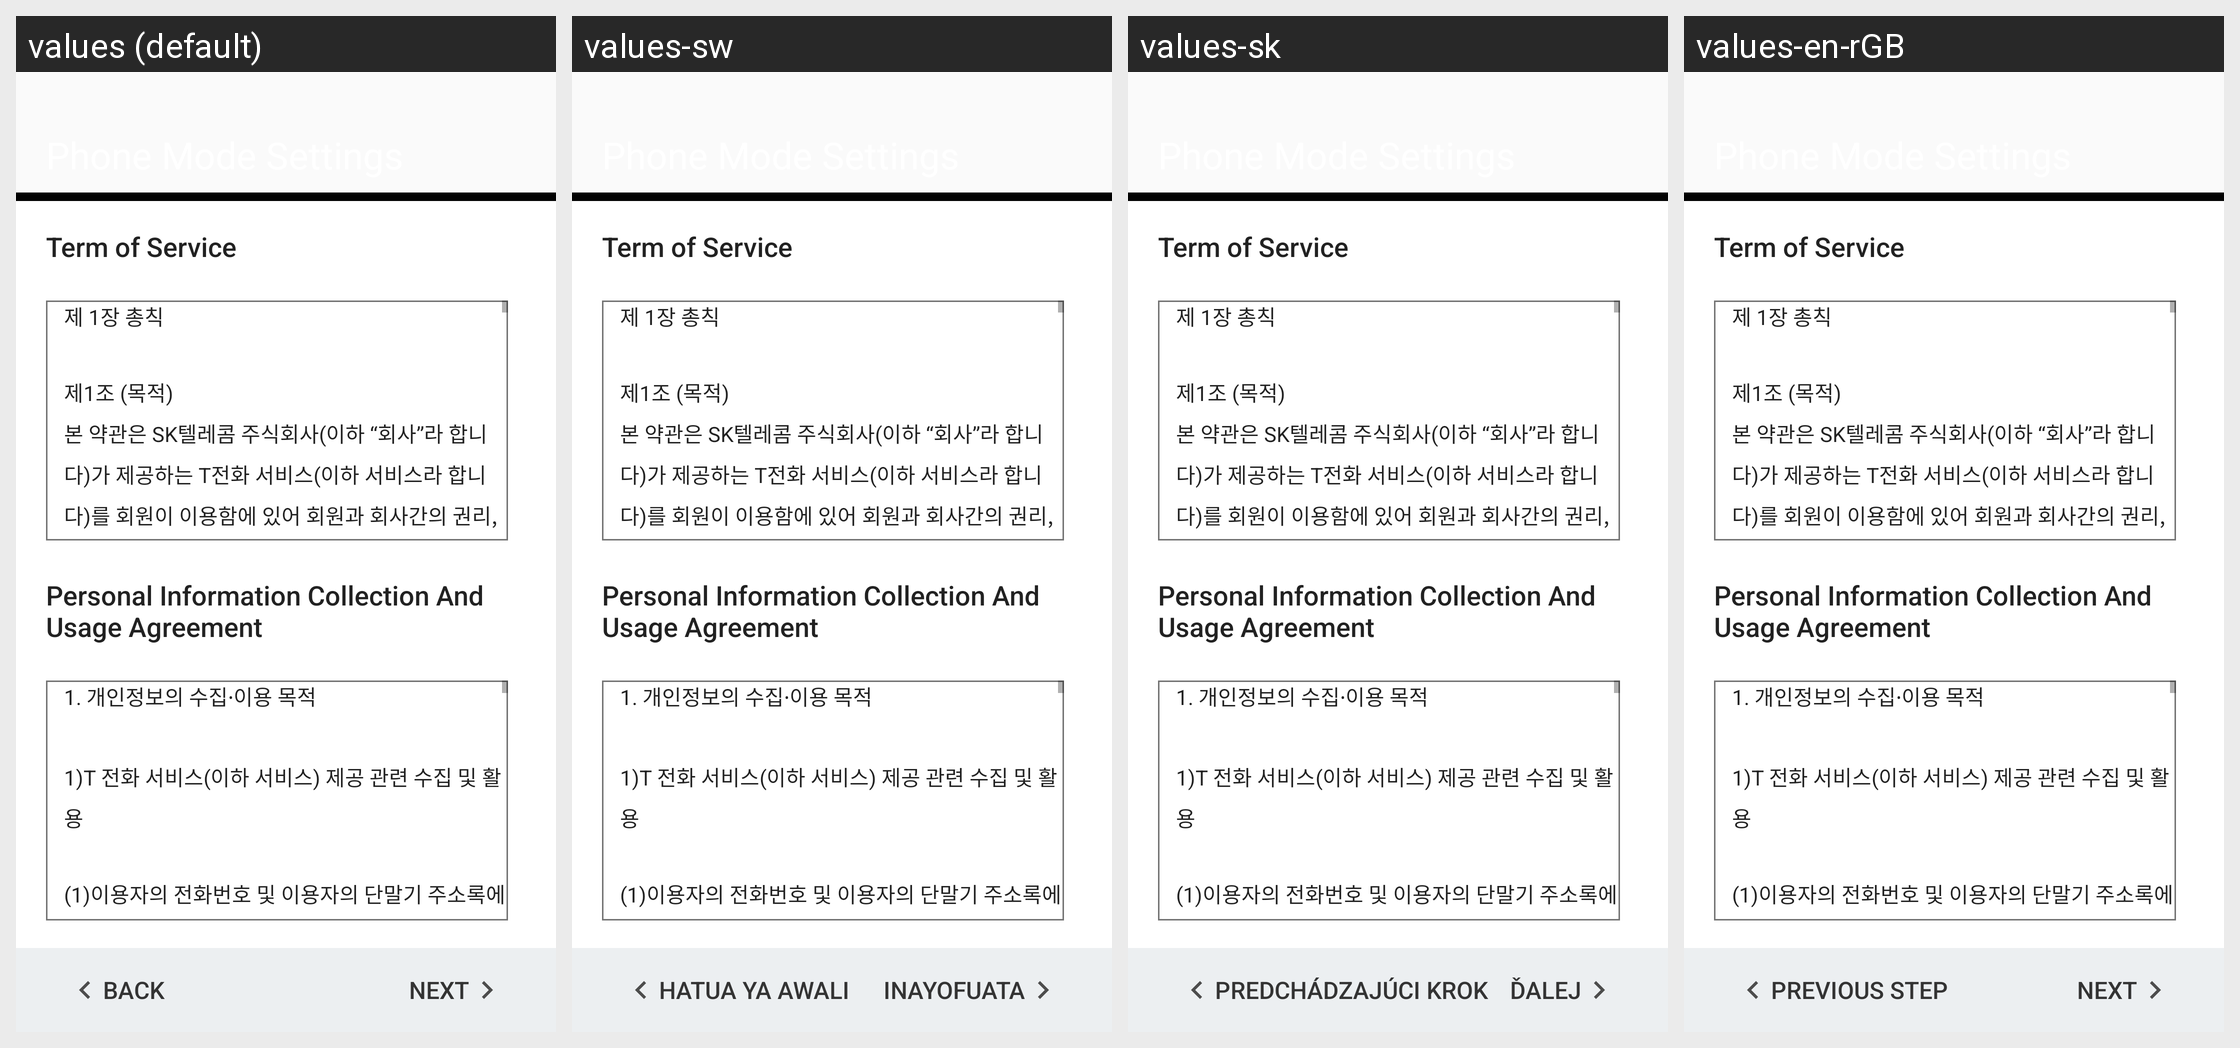

For this localized Android screen grid, give each drawn string resource with its value in every locale shown.
Android screen res/layout/phone_mode_skt.xml rendered under 4 locales, left to right: values (default), values-sw, values-sk, values-en-rGB. Device: Nexus 5 (rendered at 1080×1920; each locale shown at half size, 540×960, under a caption strip naming it); theme Theme.MaterialComponents.DayNight.NoActionBar.
Other locales in the repository, not shown: values-af, values-af-rZA, values-am, values-am-rET, values-ar, values-ar-rAE, values-ar-rEG, values-az, values-be, values-bg, values-bg-rBG, values-bn, values-bn-rBD, values-bs, values-bs-rBA, values-ca, values-cs, values-cs-rCZ, values-da, values-da-rDK, values-de, values-de-rCH, values-de-rDE, values-el, values-el-rGR, values-en-rCA, values-en-rIN, values-en-rUS, values-en-rXC, values-es, values-es-rES, values-es-rMX, values-es-rUS, values-et, values-et-rEE, values-eu, values-fa, values-fa-rAF, values-fa-rIR, values-fi, values-fi-rFI, values-fr, values-fr-rCA, values-fr-rCH, values-fr-rFR, values-gl, values-gu, values-gu-rIN, values-hi, values-hi-rIN, values-hr, values-hr-rHR, values-hu, values-hu-rHU, values-hy, values-in, values-in-rID, values-is, values-is-rIS, values-it, values-it-rCH, values-it-rIT, values-iw, values-iw-rIL, values-ja, values-ka, values-kk, values-kk-rKZ, values-km, values-km-rKH, values-kn, values-kn-rIN, values-ko, values-ky, values-lo, values-lo-rLA, values-lt, values-lt-rLT, values-lv, values-lv-rLV, values-mk, values-mk-rMK, values-ml, values-ml-rIN, values-mn, values-mr, values-mr-rIN, values-ms, values-ms-rMY, values-my, values-my-rMM, values-my-rZG, values-nb, values-nb-rNO, values-ne, values-ne-rNP, values-nl, values-nl-rNL, values-or, values-pa, values-pa-rIN, values-pl, values-pl-rPL, values-pt, values-pt-rBR, values-pt-rPT, values-ro, values-ro-rRO, values-ru, values-ru-rRU, values-si, values-si-rLK, values-sk-rSK, values-sl, values-sl-rSI, values-sq, values-sq-rAL, values-sr, values-sr-rRS, values-sv, values-sv-rSE, values-sw-rTZ, values-ta, values-ta-rIN, values-te, values-te-rIN, values-th, values-th-rTH, values-tl, values-tr, values-tr-rTR, values-uk, values-uk-rUA, values-ur, values-ur-rPK, values-uz, values-vi, values-vi-rVN, values-zh-rCN, values-zh-rHK, values-zh-rTW, values-zu.
Strings drawn on this screen, with the default value and each locale's value (text and hints the layout hard-codes, and strings that could not be matched under every locale, appear in the picture but are not listed):

skt_term_of_use_title
  values: Term of Service
  values-sw: Term of Service  [not translated; the default value is used]
  values-sk: Term of Service  [not translated; the default value is used]
  values-en-rGB: Term of Service  [not translated; the default value is used]

skt_term_of_use_text
  values: 제 1장 총칙
      
      제1조 (목적)
      본 약관은 SK텔레콤 주식회사(이하 “회사”라 합니다)가 제공하는 T전화 서비스(이하 서비스라 합니다)를 회원이 이용함에 있어 회원과 회사간의 권리, 의무 및 책임사항, 서비스 이용조건 및 절차 등 기본적인 사항을 규정함을 목적으로 합니다.
      
      제2조 (약관의 효력 및 변경)
      ①본 약관은 서비스를 이용하고자 하는 모든 회원에 대하여 그 효력을 발생합니다. 단, 이동전화 서비스와 관련된 내용에 대하여는 회사의 이동전화에 관련된 이용약관과 함께 그 효력을 발생합니다.
      ②본 약관의 내용은 서비스 내에 게시하거나 기타의 방법으로 회원에게 공지하고, 이에 동의한 회원이 서비스에 가입함으로써 효력이 발생합니다.
      ③회사는 필요하다고 인정되는 경우 본 약관을 변경할 수 있으며, 회사가 …[clipped]
  values-sw: 제 1장 총칙
      
      제1조 (목적)
      본 약관은 SK텔레콤 주식회사(이하 “회사”라 합니다)가 제공하는 T전화 서비스(이하 서비스라 합니다)를 회원이 이용함에 있어 회원과 회사간의 권리, 의무 및 책임사항, 서비스 이용조건 및 절차 등 기본적인 사항을 규정함을 목적으로 합니다.
      
      제2조 (약관의 효력 및 변경)
      ①본 약관은 서비스를 이용하고자 하는 모든 회원에 대하여 그 효력을 발생합니다. 단, 이동전화 서비스와 관련된 내용에 대하여는 회사의 이동전화에 관련된 이용약관과 함께 그 효력을 발생합니다.
      ②본 약관의 내용은 서비스 내에 게시하거나 기타의 방법으로 회원에게 공지하고, 이에 동의한 회원이 서비스에 가입함으로써 효력이 발생합니다.
      ③회사는 필요하다고 인정되는 경우 본 약관을 변경할 수 있으며, 회사가 …[clipped]  [not translated; the default value is used]
  values-sk: 제 1장 총칙
      
      제1조 (목적)
      본 약관은 SK텔레콤 주식회사(이하 “회사”라 합니다)가 제공하는 T전화 서비스(이하 서비스라 합니다)를 회원이 이용함에 있어 회원과 회사간의 권리, 의무 및 책임사항, 서비스 이용조건 및 절차 등 기본적인 사항을 규정함을 목적으로 합니다.
      
      제2조 (약관의 효력 및 변경)
      ①본 약관은 서비스를 이용하고자 하는 모든 회원에 대하여 그 효력을 발생합니다. 단, 이동전화 서비스와 관련된 내용에 대하여는 회사의 이동전화에 관련된 이용약관과 함께 그 효력을 발생합니다.
      ②본 약관의 내용은 서비스 내에 게시하거나 기타의 방법으로 회원에게 공지하고, 이에 동의한 회원이 서비스에 가입함으로써 효력이 발생합니다.
      ③회사는 필요하다고 인정되는 경우 본 약관을 변경할 수 있으며, 회사가 …[clipped]  [not translated; the default value is used]
  values-en-rGB: 제 1장 총칙
      
      제1조 (목적)
      본 약관은 SK텔레콤 주식회사(이하 “회사”라 합니다)가 제공하는 T전화 서비스(이하 서비스라 합니다)를 회원이 이용함에 있어 회원과 회사간의 권리, 의무 및 책임사항, 서비스 이용조건 및 절차 등 기본적인 사항을 규정함을 목적으로 합니다.
      
      제2조 (약관의 효력 및 변경)
      ①본 약관은 서비스를 이용하고자 하는 모든 회원에 대하여 그 효력을 발생합니다. 단, 이동전화 서비스와 관련된 내용에 대하여는 회사의 이동전화에 관련된 이용약관과 함께 그 효력을 발생합니다.
      ②본 약관의 내용은 서비스 내에 게시하거나 기타의 방법으로 회원에게 공지하고, 이에 동의한 회원이 서비스에 가입함으로써 효력이 발생합니다.
      ③회사는 필요하다고 인정되는 경우 본 약관을 변경할 수 있으며, 회사가 …[clipped]  [not translated; the default value is used]

skt_personal_title
  values: Personal Information Collection And Usage Agreement
  values-sw: Personal Information Collection And Usage Agreement  [not translated; the default value is used]
  values-sk: Personal Information Collection And Usage Agreement  [not translated; the default value is used]
  values-en-rGB: Personal Information Collection And Usage Agreement  [not translated; the default value is used]

skt_personal_text
  values: 1. 개인정보의 수집∙이용 목적
      
      1)T 전화 서비스(이하 서비스) 제공 관련 수집 및 활용
      
      (1)이용자의 전화번호 및 이용자의 단말기 주소록에 저장되어있거나 저장되는 제3자의 전화번호와 이름을 수집/이용하여 프로필 연결 형성, Data(연락처 등) 전송, 이미지링 표시 등의 서비스 제공
      
      (2)이용자 프로필 정보, 이용자 상태정보, 서비스 내 이용자의 이름, 가입 이동통신사 정보 등은 이용자가 서비스 내에서 이용자를 식별하고, 다른 이용자에게 자신을 알리기 위해 등록/공개하는 정보로서, 서비스 이용과정에서 공개됨
      
      (3)이용자의 이동전화 단말기 모델 및 이동통신사 정보는 이용자의 단말기에 최적화된 서비스를 제공하기 위해 이용
      
      (4)이용자의 기기고유 번호 및 USIM 고유 번호 등은 이용자의 전화번호와 …[clipped]
  values-sw: 1. 개인정보의 수집∙이용 목적
      
      1)T 전화 서비스(이하 서비스) 제공 관련 수집 및 활용
      
      (1)이용자의 전화번호 및 이용자의 단말기 주소록에 저장되어있거나 저장되는 제3자의 전화번호와 이름을 수집/이용하여 프로필 연결 형성, Data(연락처 등) 전송, 이미지링 표시 등의 서비스 제공
      
      (2)이용자 프로필 정보, 이용자 상태정보, 서비스 내 이용자의 이름, 가입 이동통신사 정보 등은 이용자가 서비스 내에서 이용자를 식별하고, 다른 이용자에게 자신을 알리기 위해 등록/공개하는 정보로서, 서비스 이용과정에서 공개됨
      
      (3)이용자의 이동전화 단말기 모델 및 이동통신사 정보는 이용자의 단말기에 최적화된 서비스를 제공하기 위해 이용
      
      (4)이용자의 기기고유 번호 및 USIM 고유 번호 등은 이용자의 전화번호와 …[clipped]  [not translated; the default value is used]
  values-sk: 1. 개인정보의 수집∙이용 목적
      
      1)T 전화 서비스(이하 서비스) 제공 관련 수집 및 활용
      
      (1)이용자의 전화번호 및 이용자의 단말기 주소록에 저장되어있거나 저장되는 제3자의 전화번호와 이름을 수집/이용하여 프로필 연결 형성, Data(연락처 등) 전송, 이미지링 표시 등의 서비스 제공
      
      (2)이용자 프로필 정보, 이용자 상태정보, 서비스 내 이용자의 이름, 가입 이동통신사 정보 등은 이용자가 서비스 내에서 이용자를 식별하고, 다른 이용자에게 자신을 알리기 위해 등록/공개하는 정보로서, 서비스 이용과정에서 공개됨
      
      (3)이용자의 이동전화 단말기 모델 및 이동통신사 정보는 이용자의 단말기에 최적화된 서비스를 제공하기 위해 이용
      
      (4)이용자의 기기고유 번호 및 USIM 고유 번호 등은 이용자의 전화번호와 …[clipped]  [not translated; the default value is used]
  values-en-rGB: 1. 개인정보의 수집∙이용 목적
      
      1)T 전화 서비스(이하 서비스) 제공 관련 수집 및 활용
      
      (1)이용자의 전화번호 및 이용자의 단말기 주소록에 저장되어있거나 저장되는 제3자의 전화번호와 이름을 수집/이용하여 프로필 연결 형성, Data(연락처 등) 전송, 이미지링 표시 등의 서비스 제공
      
      (2)이용자 프로필 정보, 이용자 상태정보, 서비스 내 이용자의 이름, 가입 이동통신사 정보 등은 이용자가 서비스 내에서 이용자를 식별하고, 다른 이용자에게 자신을 알리기 위해 등록/공개하는 정보로서, 서비스 이용과정에서 공개됨
      
      (3)이용자의 이동전화 단말기 모델 및 이동통신사 정보는 이용자의 단말기에 최적화된 서비스를 제공하기 위해 이용
      
      (4)이용자의 기기고유 번호 및 USIM 고유 번호 등은 이용자의 전화번호와 …[clipped]  [not translated; the default value is used]

back_btn_lebel
  values: BACK
  values-sw: Hatua ya awali
  values-sk: Predchádzajúci krok
  values-en-rGB: Previous step

next_btn_lebel
  values: NEXT
  values-sw: INAYOFUATA
  values-sk: ĎALEJ
  values-en-rGB: Next
